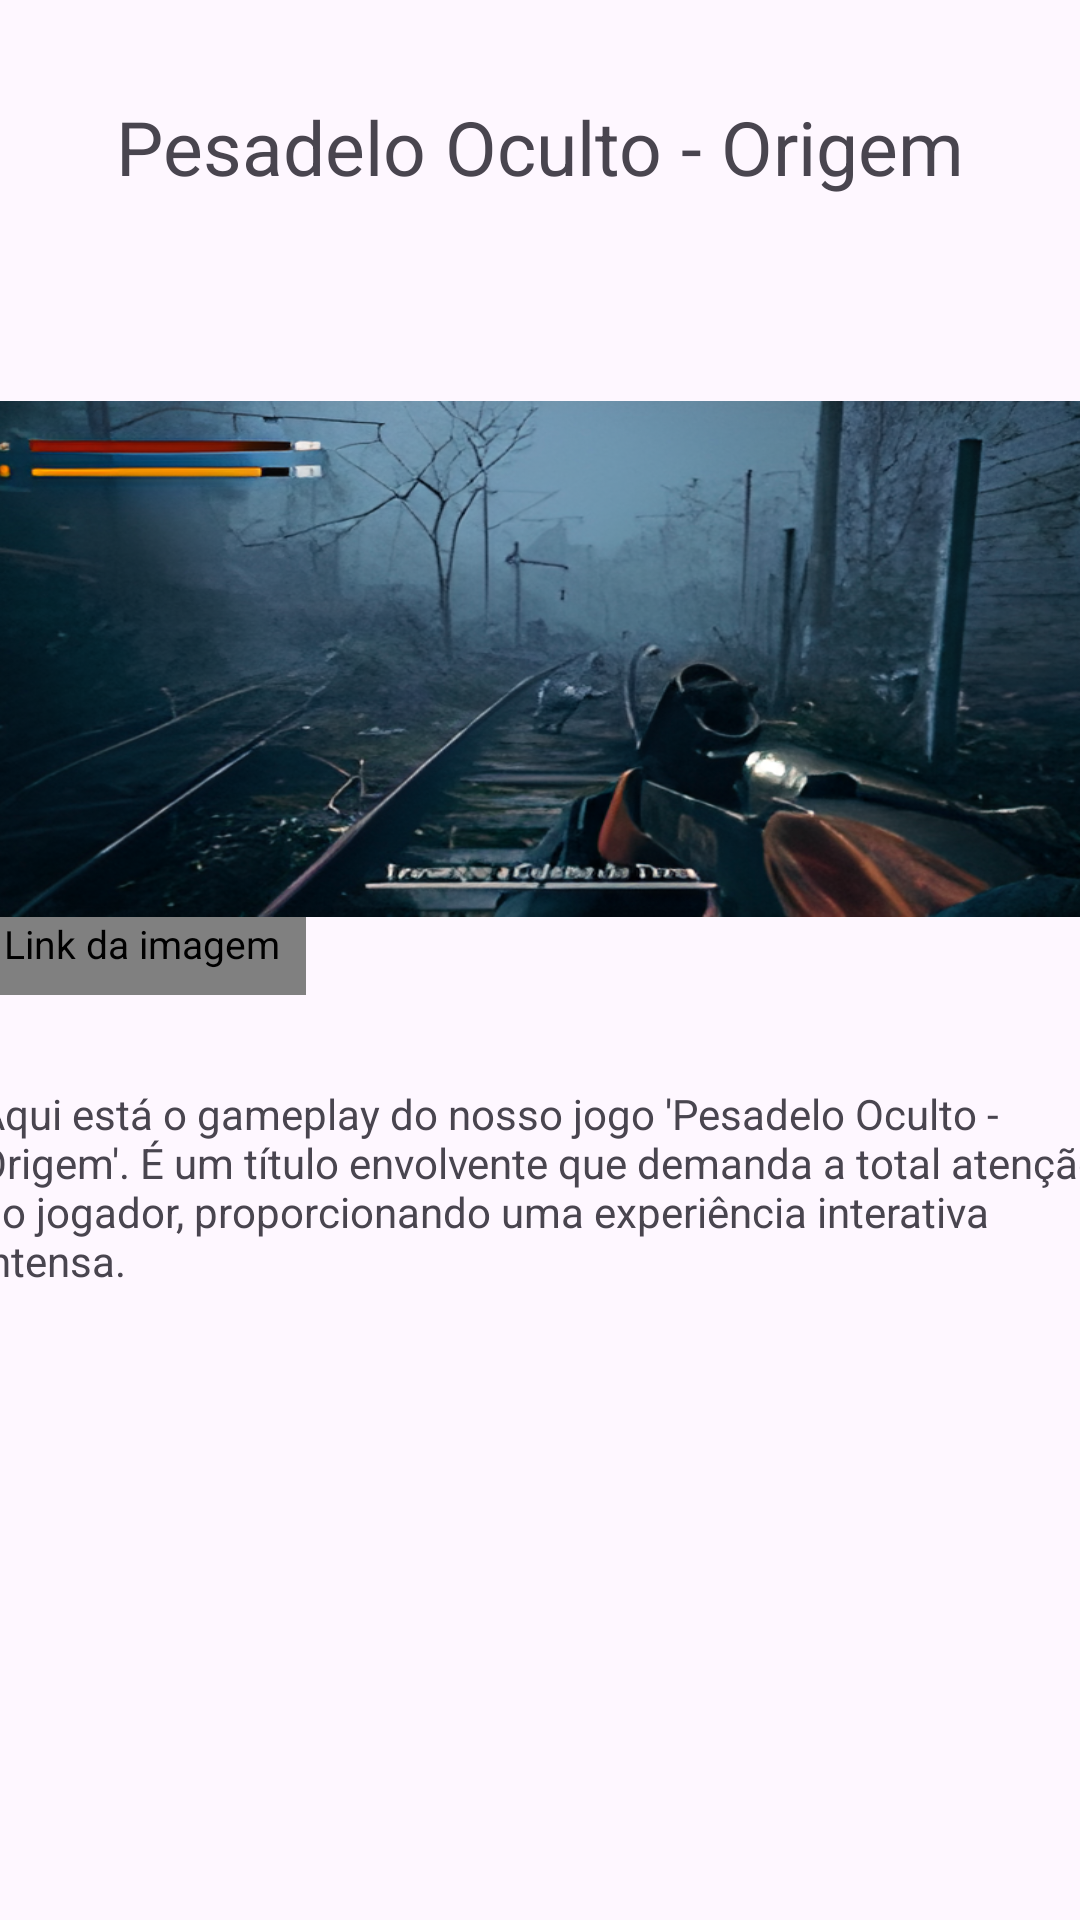

The Android layout XML behind this screen, and the referenced resources:
<!-- AndroidManifest.xml: application theme Theme.OrigemApp -->
<!-- res/layout/activity_jogabilidade.xml -->
<?xml version="1.0" encoding="utf-8"?>
<androidx.constraintlayout.widget.ConstraintLayout xmlns:android="http://schemas.android.com/apk/res/android"
    xmlns:app="http://schemas.android.com/apk/res-auto"
    xmlns:tools="http://schemas.android.com/tools"
    android:layout_width="match_parent"
    android:layout_height="match_parent"
    tools:context=".JogabilidadeActivity">
    <TextView
        android:id="@+id/textView"
        android:layout_width="wrap_content"
        android:layout_height="wrap_content"
        android:layout_marginTop="32dp"
        android:text="@string/tituloOrigem"
        android:textSize="25dp"
        app:layout_constraintEnd_toEndOf="parent"
        app:layout_constraintHorizontal_bias="0.498"
        app:layout_constraintStart_toStartOf="parent"
        app:layout_constraintTop_toTopOf="parent"
        />
    <ImageView
        android:id="@+id/backButton"
        android:layout_width="wrap_content"
        android:layout_height="wrap_content"
        app:layout_constraintBottom_toBottomOf="@+id/textView"
        app:layout_constraintEnd_toStartOf="@+id/textView"
        app:layout_constraintHorizontal_bias="0.206"
        app:layout_constraintStart_toStartOf="parent"
        app:layout_constraintTop_toTopOf="@+id/textView"
        app:srcCompat="@drawable/baseline_arrow_back_24" />

    <TextView
        android:id="@+id/textView2"
        android:layout_width="375dp"
        android:layout_height="77dp"
        android:layout_marginTop="56dp"
        android:text="@string/GamePlay"
        app:layout_constraintEnd_toEndOf="parent"
        app:layout_constraintHorizontal_bias="0.533"
        app:layout_constraintStart_toStartOf="parent"
        app:layout_constraintTop_toBottomOf="@+id/imageView2" />

    <ImageView
        android:id="@+id/imageView2"
        android:layout_width="375dp"
        android:layout_height="172dp"
        android:layout_marginTop="68dp"
        android:scaleType="fitXY"
        app:layout_constraintEnd_toEndOf="parent"
        app:layout_constraintStart_toStartOf="parent"
        app:layout_constraintTop_toBottomOf="@+id/textView"
        app:srcCompat="@drawable/img" />

    <TextView
        android:id="@+id/textView9"
        android:layout_width="109dp"
        android:layout_height="26dp"
        android:background="@color/gray"
        android:text="@string/LinkImagem"
        android:textAlignment="center"
        android:textColor="@color/black"
        android:textSize="13dp"
        app:layout_constraintStart_toStartOf="@+id/imageView2"
        app:layout_constraintTop_toBottomOf="@+id/imageView2" />



</androidx.constraintlayout.widget.ConstraintLayout>
<!-- resources referenced by this layout -->
<resources>
  <color name="black">#FF000000</color>
  <color name="gray">#808080</color>
  <!-- drawable img: png bitmap (drawable, 641358 bytes) -->
  <string name="GamePlay">Aqui está o gameplay do nosso jogo \'Pesadelo Oculto - Origem\'. É um título envolvente que demanda a total atenção do jogador, proporcionando uma experiência interativa intensa.</string>
  <string name="LinkImagem">Link da imagem</string>
  <string name="tituloOrigem">Pesadelo Oculto - Origem</string>
  <style name="Theme.OrigemApp" parent="Base.Theme.OrigemApp" />
  <style name="Base.Theme.OrigemApp" parent="Theme.Material3.DayNight.NoActionBar">
          
          
      </style>
</resources>
